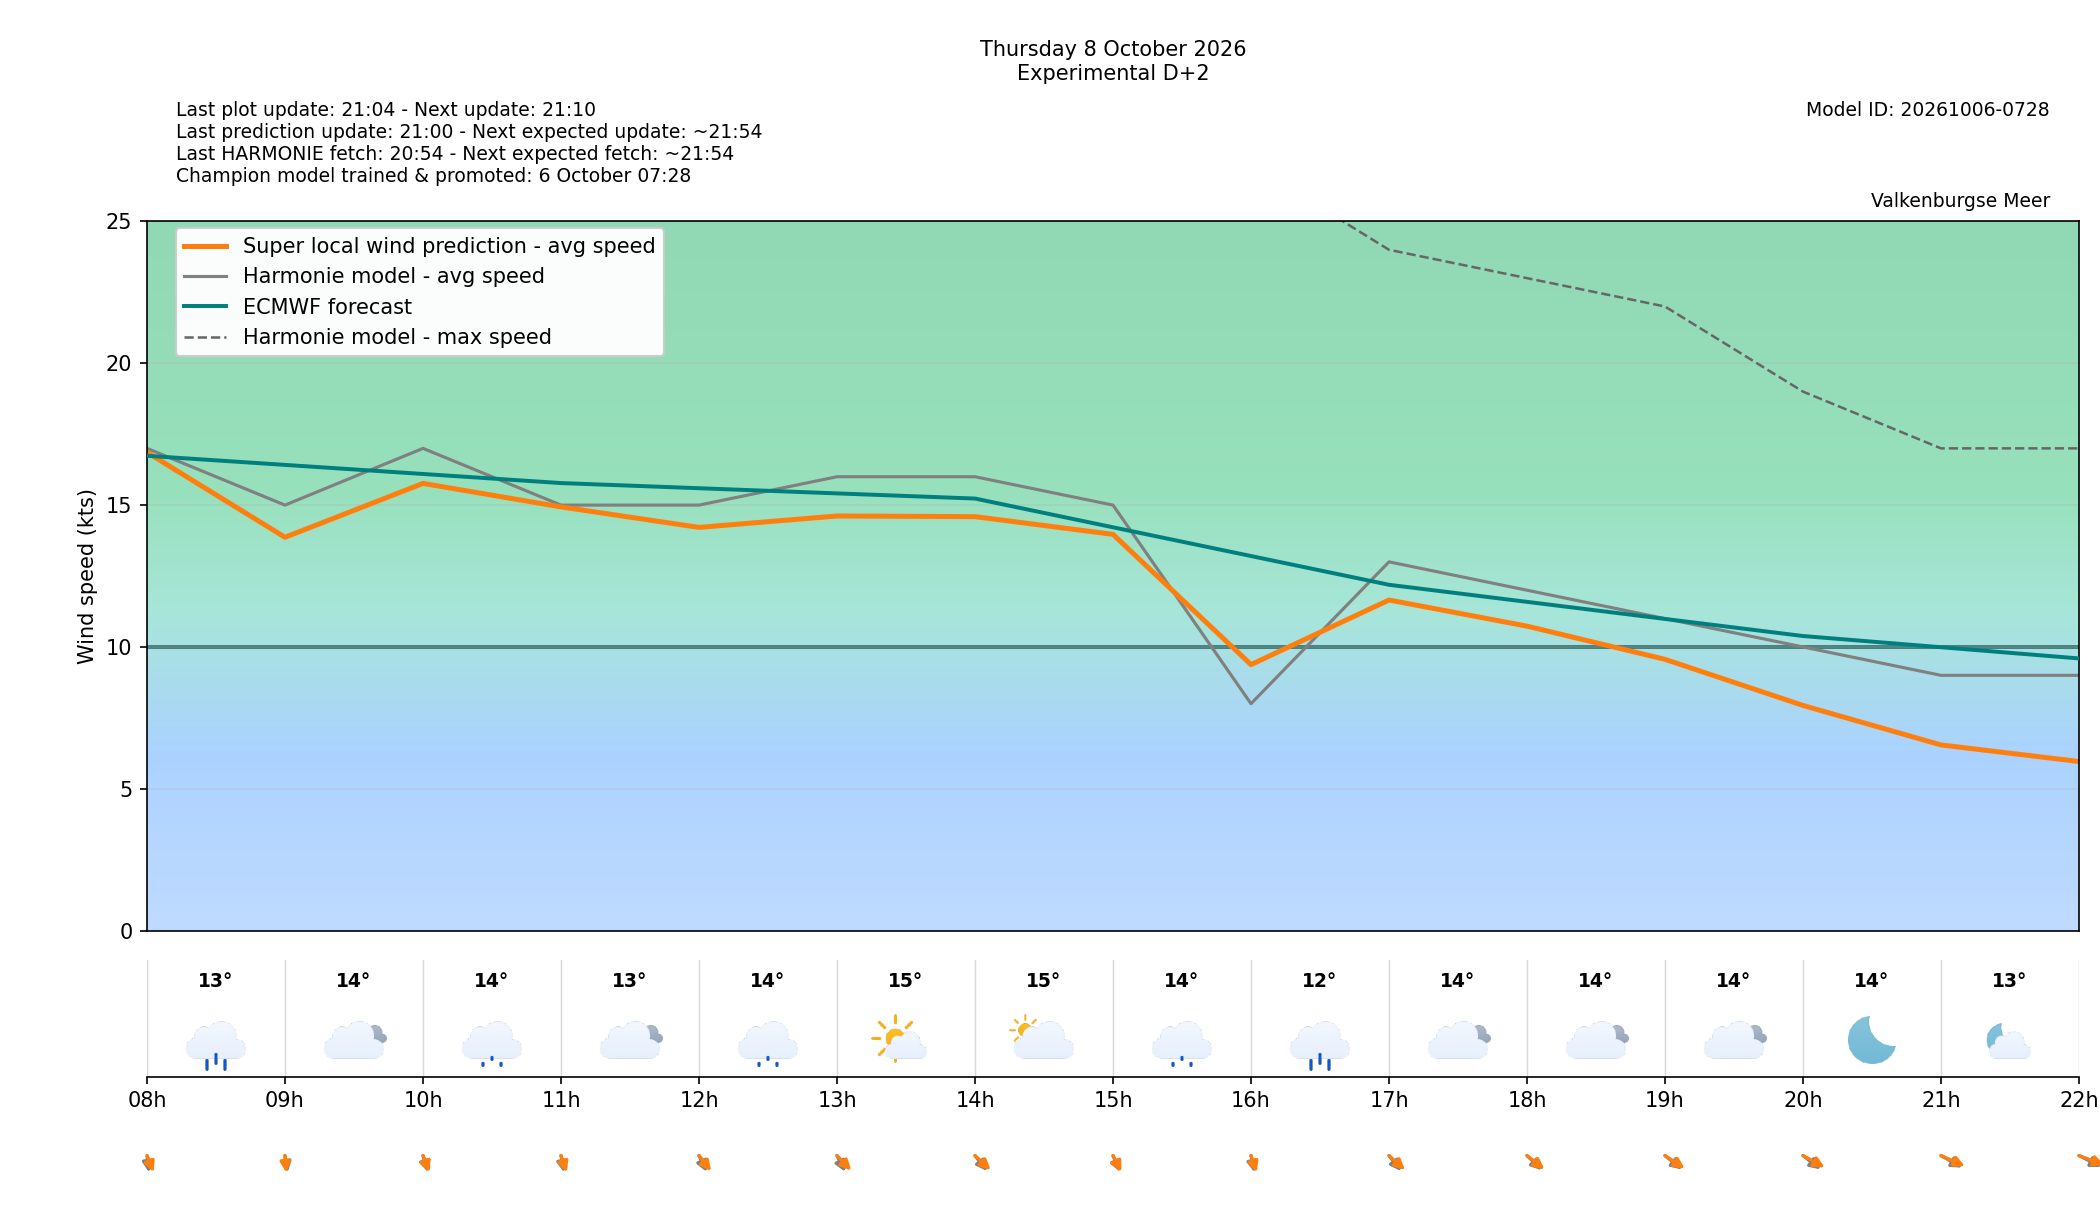

The data file committed next to this chart (first rows):
target_time_utc, target_time_local, forecast_wind_speed, forecast_wind_min, forecast_wind_max, lstm_pred_wind_speed, forecast_wind_dir_deg, lstm_pred_wind_dir_deg, forecast_temperature_c, weather_code, weather_source, is_daylight, hour_utc, hour_local, delta_speed_lstm_minus_forecast, delta_dir_lstm_minus_forecast, issue_time_utc, forecast_available, harmonie_run_ts, harmonie_fetched_ts, speed_model_id, direction_model_id, calibration_policy
2026-10-08 06:00:00+00:00, 2026-10-08 08:00:00+02:00, 17.0, 17.0, 42.0, 16.86, 356.0, 347.4, 12.8, 61, windsurfice, True, 06, 08, -0.1406, -8.622, 2026-10-06T19:00:00+00:00, True, 1791312845689, 1791312845689, 20261006050000_3bbcbf40_speed, 20261003080000_af4b4f24_direction, none
2026-10-08 07:00:00+00:00, 2026-10-08 09:00:00+02:00, 15.0, 15.0, 29.0, 13.87, 355.0, 357.7, 13.8, 3, windsurfice, True, 07, 09, -1.134, 2.677, 2026-10-06T19:00:00+00:00, True, 1791312845689, 1791312845689, 20261006050000_3bbcbf40_speed, 20261003080000_af4b4f24_direction, none
2026-10-08 08:00:00+00:00, 2026-10-08 10:00:00+02:00, 17.0, 17.0, 32.0, 15.76, 350.0, 347.4, 13.6, 53, windsurfice, True, 08, 10, -1.235, -2.649, 2026-10-06T19:00:00+00:00, True, 1791312845689, 1791312845689, 20261006050000_3bbcbf40_speed, 20261003080000_af4b4f24_direction, none
2026-10-08 09:00:00+00:00, 2026-10-08 11:00:00+02:00, 15.0, 15.0, 34.0, 14.94, 354.0, 349.2, 13.2, 3, windsurfice, True, 09, 11, -0.06339, -4.824, 2026-10-06T19:00:00+00:00, True, 1791312845689, 1791312845689, 20261006050000_3bbcbf40_speed, 20261003080000_af4b4f24_direction, none
2026-10-08 10:00:00+00:00, 2026-10-08 12:00:00+02:00, 15.0, 15.0, 29.0, 14.21, 345.0, 336.2, 13.9, 51, windsurfice, True, 10, 12, -0.7856, -8.79, 2026-10-06T19:00:00+00:00, True, 1791312845689, 1791312845689, 20261006050000_3bbcbf40_speed, 20261003080000_af4b4f24_direction, none
2026-10-08 11:00:00+00:00, 2026-10-08 13:00:00+02:00, 16.0, 16.0, 28.0, 14.62, 344.0, 331.9, 14.8, 1, windsurfice, True, 11, 13, -1.383, -12.1, 2026-10-06T19:00:00+00:00, True, 1791312845689, 1791312845689, 20261006050000_3bbcbf40_speed, 20261003080000_af4b4f24_direction, none
2026-10-08 12:00:00+00:00, 2026-10-08 14:00:00+02:00, 16.0, 16.0, 28.0, 14.59, 336.0, 328.8, 15.0, 2, windsurfice, True, 12, 14, -1.406, -7.155, 2026-10-06T19:00:00+00:00, True, 1791312845689, 1791312845689, 20261006050000_3bbcbf40_speed, 20261003080000_af4b4f24_direction, none
2026-10-08 13:00:00+00:00, 2026-10-08 15:00:00+02:00, 15.0, 15.0, 29.0, 13.97, 346.0, 344, 13.6, 51, windsurfice, True, 13, 15, -1.031, -2.022, 2026-10-06T19:00:00+00:00, True, 1791312845689, 1791312845689, 20261006050000_3bbcbf40_speed, 20261003080000_af4b4f24_direction, none
2026-10-08 14:00:00+00:00, 2026-10-08 16:00:00+02:00, 8.0, 8.0, 27.0, 9.378, 353.0, 349.1, 12.2, 61, windsurfice, True, 14, 16, 1.378, -3.934, 2026-10-06T19:00:00+00:00, True, 1791312845689, 1791312845689, 20261006050000_3bbcbf40_speed, 20261003080000_af4b4f24_direction, none
2026-10-08 15:00:00+00:00, 2026-10-08 17:00:00+02:00, 13.0, 13.0, 24.0, 11.65, 336.0, 327.9, 14.2, 3, windsurfice, True, 15, 17, -1.345, -8.092, 2026-10-06T19:00:00+00:00, True, 1791312845689, 1791312845689, 20261006050000_3bbcbf40_speed, 20261003080000_af4b4f24_direction, none
2026-10-08 16:00:00+00:00, 2026-10-08 18:00:00+02:00, 12.0, 12.0, 23.0, 10.73, 330.0, 324.8, 14.1, 3, windsurfice, True, 16, 18, -1.266, -5.215, 2026-10-06T19:00:00+00:00, True, 1791312845689, 1791312845689, 20261006050000_3bbcbf40_speed, 20261003080000_af4b4f24_direction, none
2026-10-08 17:00:00+00:00, 2026-10-08 19:00:00+02:00, 11.0, 11.0, 22.0, 9.564, 325.0, 319.4, 14.0, 3, windsurfice, True, 17, 19, -1.436, -5.586, 2026-10-06T19:00:00+00:00, True, 1791312845689, 1791312845689, 20261006050000_3bbcbf40_speed, 20261003080000_af4b4f24_direction, none
2026-10-08 18:00:00+00:00, 2026-10-08 20:00:00+02:00, 10.0, 10.0, 19.0, 7.938, 324.0, 314.2, 13.8, 0, windsurfice, False, 18, 20, -2.062, -9.842, 2026-10-06T19:00:00+00:00, True, 1791312845689, 1791312845689, 20261006050000_3bbcbf40_speed, 20261003080000_af4b4f24_direction, none
2026-10-08 19:00:00+00:00, 2026-10-08 21:00:00+02:00, 9.0, 9.0, 17.0, 6.547, 315.0, 308, 13.3, 1, windsurfice, False, 19, 21, -2.453, -6.955, 2026-10-06T19:00:00+00:00, True, 1791312845689, 1791312845689, 20261006050000_3bbcbf40_speed, 20261003080000_af4b4f24_direction, none
2026-10-08 20:00:00+00:00, 2026-10-08 22:00:00+02:00, 9.0, 9.0, 17.0, 5.962, 312.0, 303.5, 13.6, 3, windsurfice, False, 20, 22, -3.038, -8.519, 2026-10-06T19:00:00+00:00, True, 1791312845689, 1791312845689, 20261006050000_3bbcbf40_speed, 20261003080000_af4b4f24_direction, none
